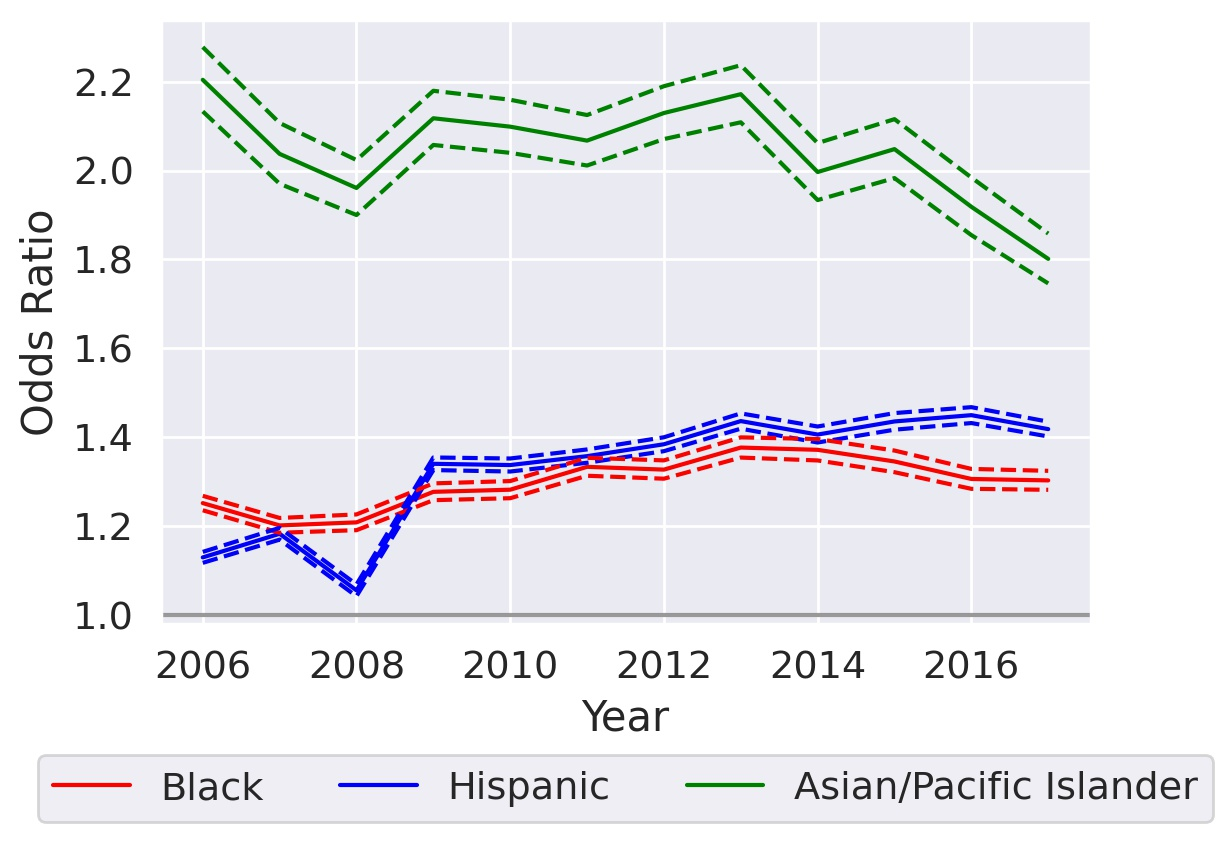

Values plotted in this chart, from the file beside it:
variable, coef_2006, odds_ratio_2006, OR_lower_CI_2006, OR_upper_CI_2006, pvalue_2006, coef_2007, odds_ratio_2007, OR_lower_CI_2007, OR_upper_CI_2007, pvalue_2007, coef_2008, odds_ratio_2008, OR_lower_CI_2008, OR_upper_CI_2008, pvalue_2008, coef_2009, odds_ratio_2009, OR_lower_CI_2009, OR_upper_CI_2009, pvalue_2009, coef_2010, odds_ratio_2010, OR_lower_CI_2010
subject_race_black, 0.2242, 1.251, 1.235, 1.268, 8.588010400347178e-252, 0.1833, 1.201, 1.185, 1.218, 1.5287719862082006e-147, 0.189, 1.208, 1.19, 1.226, 1.1353246921718395e-140, 0.2443, 1.277, 1.258, 1.296, 8.245029599921578e-230, 0.2481, 1.282, 1.262
subject_race_hispanic, 0.1215, 1.129, 1.117, 1.142, 2.517774146283974e-105, 0.1675, 1.182, 1.169, 1.196, 1.2159579914283028e-187, 0.05349, 1.055, 1.042, 1.068, 6.439152608299061e-17, 0.2926, 1.34, 1.326, 1.354, 0.0, 0.2905, 1.337, 1.322
subject_race_asian/pacific islander, 0.7904, 2.204, 2.133, 2.278, 0.0, 0.7118, 2.038, 1.97, 2.107, 0.0, 0.6734, 1.961, 1.9, 2.024, 0.0, 0.7504, 2.118, 2.058, 2.18, 0.0, 0.7414, 2.099, 2.04
subject_sex_female, -0.008158, 0.9919, 0.9841, 0.9997, 0.04257, 0.002822, 1.003, 0.9945, 1.011, 0.508, 0.02529, 1.026, 1.017, 1.035, 1.2860981755850885e-08, 0.02108, 1.021, 1.012, 1.03, 2.475503336069107e-06, 0.03152, 1.032, 1.023
const, -0.5147, 0.5977, , , , -0.5474, 0.5785, 0.0, inf, 1, -0.7246, 0.4845, , , , -0.8619, 0.4224, , , , -0.9497, 0.3869, 0.0
daytime, 0.2045, 1.227, 1.217, 1.237, 0.0, 0.2102, 1.234, 1.224, 1.244, 0.0, 0.1984, 1.219, 1.209, 1.23, 0.0, 0.2501, 1.284, 1.273, 1.296, 0.0, 0.246, 1.279, 1.267
county_type_Metropolitan, -0.06184, 0.94, , , , -0.0692, 0.9331, , , , -0.05043, 0.9508, 0.0, inf, 1, -0.1383, 0.8709, , , , -0.2253, 0.7983, 0.0
county_type_Micropolitan, -0.3034, 0.7383, , , , -0.2963, 0.7435, , , , -0.4099, 0.6637, 0.0, inf, 1, -0.4534, 0.6354, , , , -0.4369, 0.6461, 0.0
county_type_Non core, -0.1495, 0.8611, , , , -0.1818, 0.8337, , , , -0.2643, 0.7677, 0.0, inf, 1, -0.2702, 0.7632, , , , -0.2875, 0.7501, 0.0
county_region_Alamo, 0.2596, 1.296, , , , 0.1335, 1.143, , , , 0.2437, 1.276, 0.0, inf, 1, 0.2141, 1.239, , , , 0.2089, 1.232, 0.0
county_region_Capital_Region, 0.2409, 1.272, , , , 0.2385, 1.269, , , , 0.2717, 1.312, 0.0, inf, 1, 0.2608, 1.298, , , , 0.2694, 1.309, 0.0
county_region_Central_Texas, 0.1857, 1.204, , , , 0.2343, 1.264, , , , 0.3484, 1.417, 0.0, inf, 1, 0.2863, 1.331, , , , 0.1566, 1.17, 0.0
county_region_Gulf_Coast, -0.04816, 0.953, , , , -0.06309, 0.9389, , , , 0.07983, 1.083, 0.0, inf, 1, 0.02788, 1.028, , , , -0.03841, 0.9623, 0.0
county_region_High_Plains, -0.3467, 0.707, , , , -0.2994, 0.7413, , , , -0.2071, 0.813, 0.0, inf, 1, -0.3033, 0.7384, , , , -0.3432, 0.7095, 0.0
county_region_Metroplex_Region, 0.06662, 1.069, , , , 0.08733, 1.091, , , , 0.111, 1.117, 0.0, inf, 1, 0.06685, 1.069, , , , 0.02255, 1.023, 0.0
county_region_Northwest_Region, -0.2987, 0.7418, , , , -0.3351, 0.7152, , , , -0.344, 0.7089, 0.0, inf, 1, -0.3573, 0.6995, , , , -0.3332, 0.7166, 0.0
county_region_South_Texas, 0.2845, 1.329, , , , 0.2635, 1.302, , , , -0.2172, 0.8048, 0.0, inf, 1, 0.1209, 1.128, , , , 0.201, 1.223, 0.0
county_region_Southeast_Region, 0.02791, 1.028, , , , 0.08785, 1.092, , , , 0.2942, 1.342, 0.0, inf, 1, 0.2525, 1.287, , , , 0.359, 1.432, 0.0
county_region_Uppear_East_Region, -0.526, 0.591, , , , -0.5571, 0.5729, , , , -0.4198, 0.6572, 0.0, inf, 1, -0.5096, 0.6007, , , , -0.5176, 0.5959, 0.0
county_region_Upper_Rio_Grande, -0.2778, 0.7574, , , , -0.2881, 0.7497, , , , -0.6953, 0.4989, 0.0, inf, 1, -0.7804, 0.4582, , , , -0.7994, 0.4496, 0.0
county_region_West_Texas, -0.08246, 0.9209, , , , -0.04957, 0.9516, , , , -0.1901, 0.8268, 0.0, inf, 1, -0.1405, 0.8689, , , , -0.1352, 0.8735, 0.0
